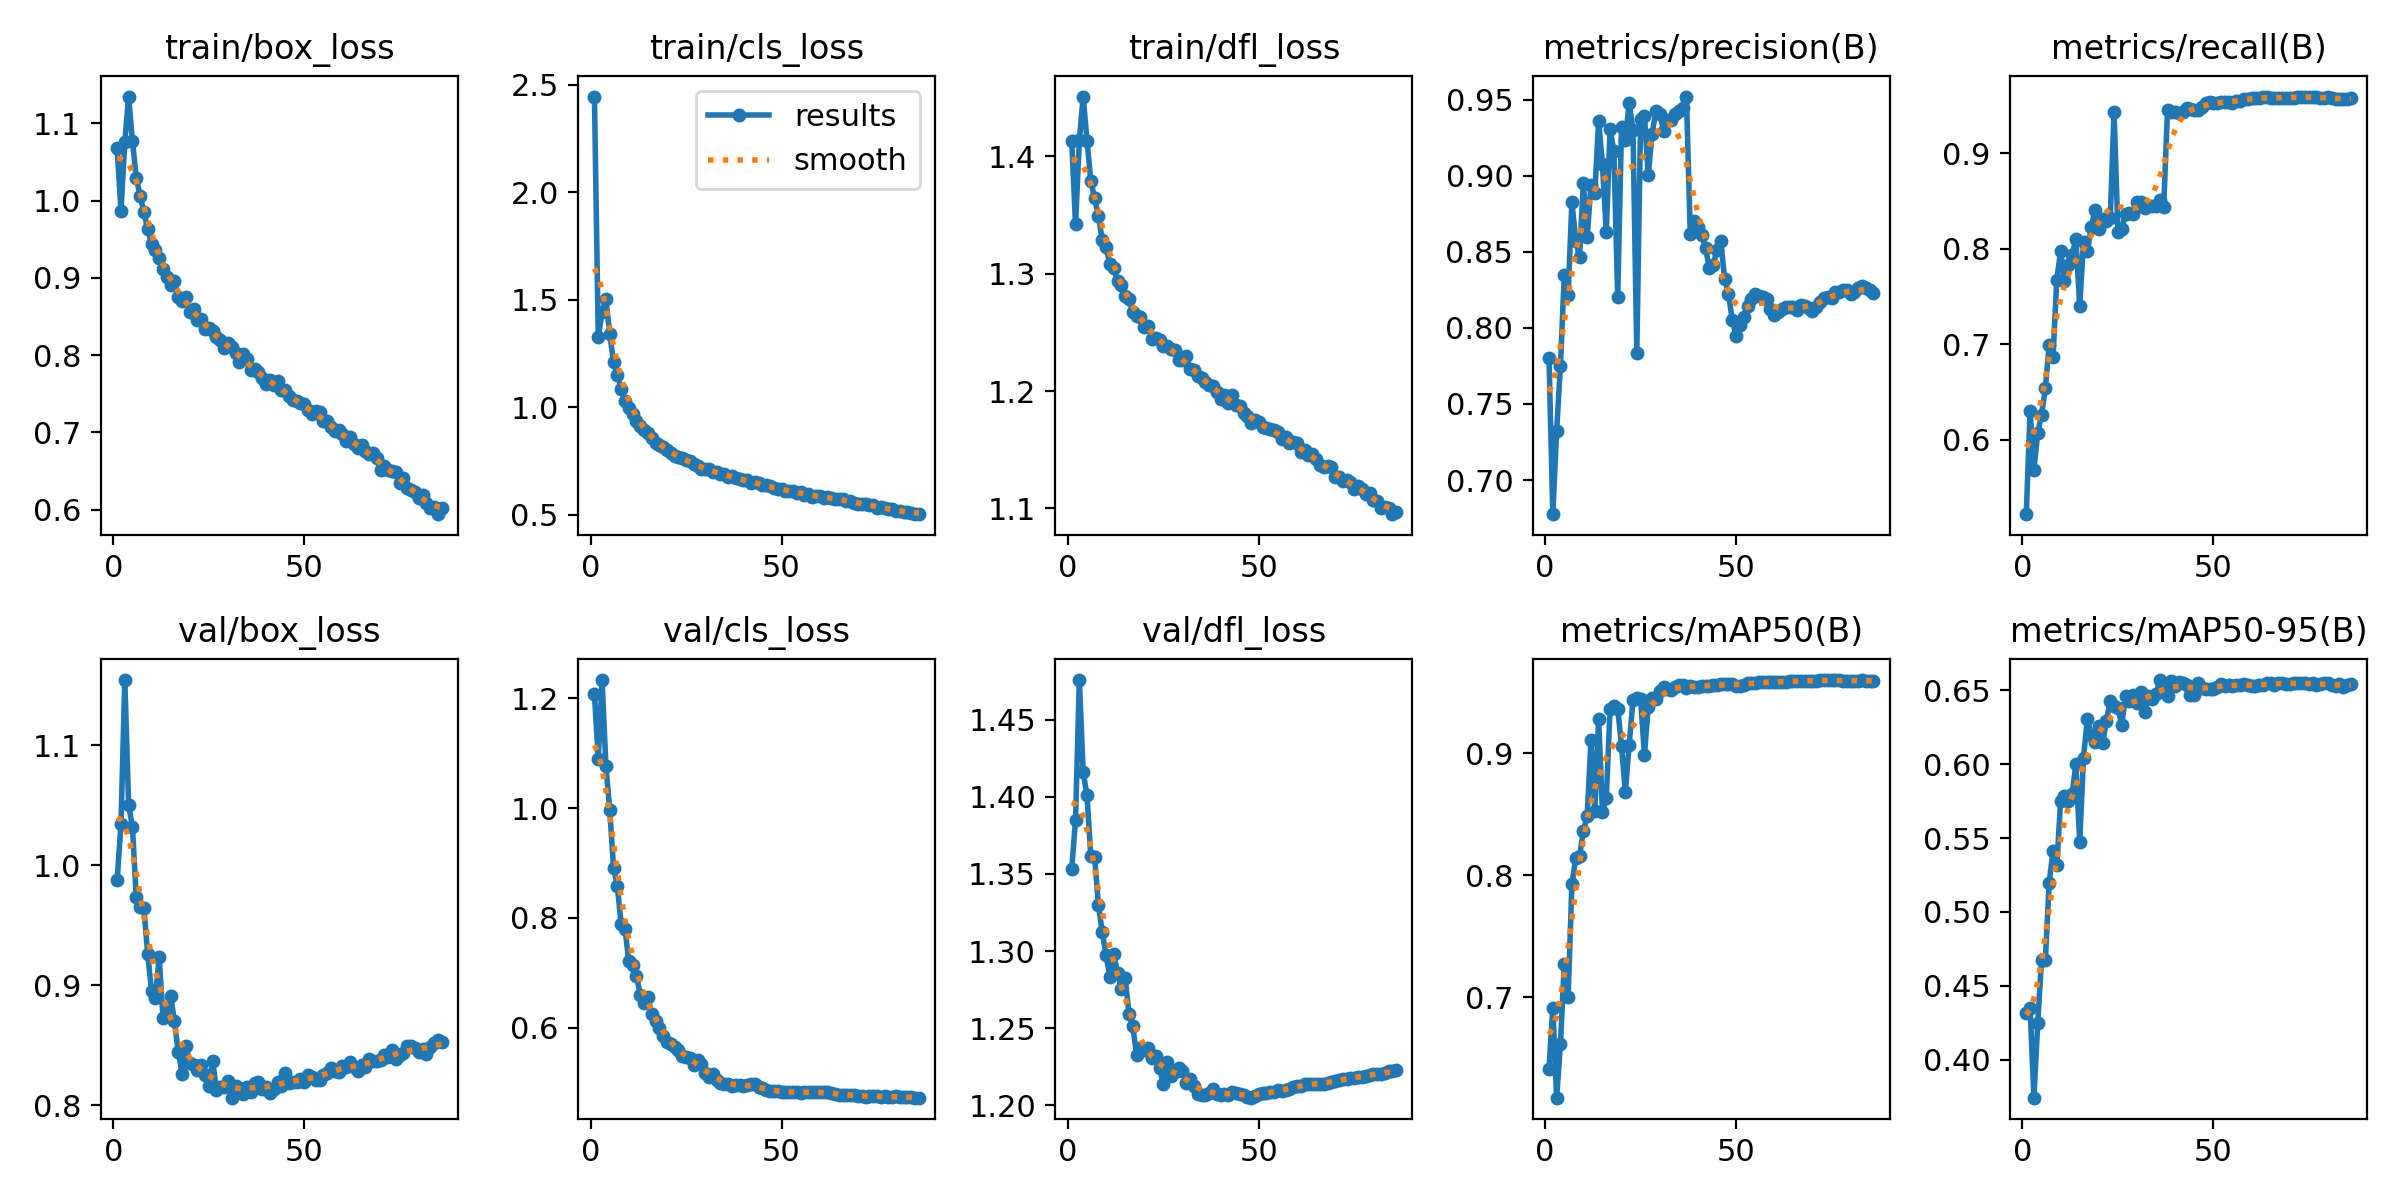

The file beside this chart, header and first rows:
epoch, train/box_loss, train/cls_loss, train/dfl_loss, metrics/precision(B), metrics/recall(B), metrics/mAP50(B), metrics/mAP50-95(B), val/box_loss, val/cls_loss, val/dfl_loss, lr/pg0, lr/pg1, lr/pg2
1, 1.068, 2.444, 1.413, 0.7804, 0.522, 0.6415, 0.4316, 0.9878, 1.208, 1.353, 0.003332, 0.003332, 0.003332
2, 0.9871, 1.325, 1.342, 0.6775, 0.63, 0.6916, 0.4348, 1.034, 1.089, 1.385, 0.00661, 0.00661, 0.00661
3, 1.075, 1.442, 1.414, 0.7322, 0.5685, 0.6178, 0.3743, 1.154, 1.233, 1.476, 0.009834, 0.009834, 0.009834
4, 1.135, 1.501, 1.451, 0.7752, 0.6071, 0.6618, 0.4249, 1.05, 1.077, 1.416, 0.009753, 0.009753, 0.009753
5, 1.077, 1.341, 1.414, 0.8346, 0.6263, 0.7276, 0.4676, 1.032, 0.9972, 1.401, 0.009753, 0.009753, 0.009753
6, 1.03, 1.209, 1.379, 0.8215, 0.6537, 0.6999, 0.4673, 0.9731, 0.8914, 1.361, 0.00967, 0.00967, 0.00967
7, 1.006, 1.152, 1.365, 0.8829, 0.6989, 0.7926, 0.5198, 0.9648, 0.8581, 1.361, 0.009588, 0.009588, 0.009588
8, 0.9854, 1.086, 1.349, 0.8574, 0.6867, 0.8136, 0.5413, 0.9644, 0.7883, 1.33, 0.009505, 0.009505, 0.009505
9, 0.9632, 1.027, 1.329, 0.8469, 0.7676, 0.8154, 0.5316, 0.9258, 0.78, 1.312, 0.009423, 0.009423, 0.009423
10, 0.9434, 0.9964, 1.323, 0.8952, 0.798, 0.8361, 0.5755, 0.8953, 0.7208, 1.297, 0.00934, 0.00934, 0.00934
11, 0.9362, 0.9692, 1.308, 0.8599, 0.7667, 0.8482, 0.5789, 0.8894, 0.7144, 1.283, 0.009258, 0.009258, 0.009258
12, 0.9259, 0.9374, 1.304, 0.8943, 0.783, 0.9107, 0.5752, 0.9231, 0.6948, 1.298, 0.009175, 0.009175, 0.009175
13, 0.9121, 0.9121, 1.294, 0.8887, 0.7939, 0.8524, 0.5797, 0.8727, 0.6602, 1.286, 0.009092, 0.009092, 0.009092
14, 0.9006, 0.8954, 1.29, 0.9363, 0.8103, 0.9278, 0.6002, 0.8768, 0.645, 1.276, 0.00901, 0.00901, 0.00901
15, 0.8913, 0.8779, 1.281, 0.9076, 0.7398, 0.8518, 0.5475, 0.8912, 0.6557, 1.283, 0.008927, 0.008927, 0.008927
16, 0.8957, 0.8571, 1.278, 0.863, 0.8074, 0.8628, 0.6046, 0.8698, 0.6246, 1.259, 0.008845, 0.008845, 0.008845
17, 0.8758, 0.832, 1.267, 0.9308, 0.7977, 0.9357, 0.6308, 0.8446, 0.6115, 1.251, 0.008762, 0.008762, 0.008762
18, 0.8701, 0.823, 1.264, 0.9161, 0.8224, 0.9384, 0.6201, 0.8263, 0.5991, 1.233, 0.00868, 0.00868, 0.00868
19, 0.8753, 0.8124, 1.264, 0.8203, 0.8407, 0.9364, 0.6154, 0.8497, 0.5844, 1.237, 0.008597, 0.008597, 0.008597
20, 0.8553, 0.801, 1.254, 0.9321, 0.8212, 0.9056, 0.6261, 0.8352, 0.575, 1.236, 0.008515, 0.008515, 0.008515
21, 0.8603, 0.7866, 1.256, 0.9233, 0.831, 0.8681, 0.6145, 0.8333, 0.5702, 1.238, 0.008433, 0.008433, 0.008433
22, 0.8461, 0.7746, 1.245, 0.9481, 0.8296, 0.9066, 0.6293, 0.8289, 0.5657, 1.23, 0.00835, 0.00835, 0.00835
23, 0.8472, 0.7675, 1.245, 0.9301, 0.8323, 0.9436, 0.6431, 0.8338, 0.5592, 1.232, 0.008268, 0.008268, 0.008268
24, 0.8342, 0.7618, 1.244, 0.7836, 0.9438, 0.9448, 0.6395, 0.8255, 0.5492, 1.224, 0.008185, 0.008185, 0.008185
25, 0.8347, 0.753, 1.238, 0.9376, 0.8181, 0.9439, 0.6383, 0.8159, 0.5476, 1.214, 0.008103, 0.008103, 0.008103
26, 0.8312, 0.7474, 1.239, 0.9395, 0.8203, 0.8987, 0.6265, 0.8372, 0.5445, 1.228, 0.00802, 0.00802, 0.00802
27, 0.8232, 0.7342, 1.236, 0.9004, 0.8366, 0.9377, 0.6465, 0.8129, 0.5316, 1.219, 0.007938, 0.007938, 0.007938
28, 0.8192, 0.7268, 1.235, 0.9278, 0.837, 0.9447, 0.6426, 0.8149, 0.5411, 1.222, 0.007855, 0.007855, 0.007855
29, 0.8098, 0.7117, 1.226, 0.9424, 0.8368, 0.9446, 0.6468, 0.8149, 0.5346, 1.224, 0.007772, 0.007772, 0.007772
30, 0.8161, 0.712, 1.226, 0.9407, 0.8486, 0.9506, 0.6417, 0.8205, 0.518, 1.222, 0.00769, 0.00769, 0.00769
31, 0.81, 0.7138, 1.23, 0.9297, 0.8493, 0.9544, 0.6487, 0.8063, 0.5096, 1.214, 0.007607, 0.007607, 0.007607
32, 0.8029, 0.6999, 1.218, 0.9371, 0.843, 0.9522, 0.6354, 0.8157, 0.5149, 1.217, 0.007525, 0.007525, 0.007525
33, 0.7905, 0.6961, 1.218, 0.9365, 0.8451, 0.9514, 0.6459, 0.8141, 0.5045, 1.212, 0.007443, 0.007443, 0.007443
34, 0.8009, 0.6905, 1.213, 0.9405, 0.8445, 0.9537, 0.6442, 0.8096, 0.4988, 1.207, 0.00736, 0.00736, 0.00736
35, 0.7952, 0.687, 1.211, 0.9425, 0.8448, 0.9555, 0.6479, 0.8153, 0.4971, 1.207, 0.007278, 0.007278, 0.007278
36, 0.7812, 0.6769, 1.208, 0.9444, 0.8508, 0.9559, 0.6571, 0.8112, 0.4985, 1.206, 0.007195, 0.007195, 0.007195
37, 0.7818, 0.6778, 1.206, 0.9522, 0.8441, 0.9536, 0.6524, 0.8184, 0.4933, 1.208, 0.007112, 0.007112, 0.007112
38, 0.7786, 0.6714, 1.205, 0.8619, 0.9459, 0.9547, 0.6462, 0.8197, 0.4954, 1.211, 0.00703, 0.00703, 0.00703
39, 0.7704, 0.6645, 1.199, 0.8703, 0.9434, 0.9539, 0.6563, 0.8132, 0.495, 1.208, 0.006947, 0.006947, 0.006947
40, 0.7632, 0.6607, 1.194, 0.8662, 0.9431, 0.9543, 0.6531, 0.8147, 0.4935, 1.207, 0.006865, 0.006865, 0.006865
41, 0.7672, 0.6616, 1.196, 0.8611, 0.9422, 0.9553, 0.6558, 0.8105, 0.4966, 1.207, 0.006783, 0.006783, 0.006783
42, 0.7615, 0.6459, 1.19, 0.8526, 0.9437, 0.955, 0.6553, 0.8134, 0.4973, 1.207, 0.0067, 0.0067, 0.0067
43, 0.7669, 0.651, 1.196, 0.8396, 0.9478, 0.9546, 0.6539, 0.8191, 0.4973, 1.208, 0.006618, 0.006618, 0.006618
44, 0.7543, 0.646, 1.188, 0.8411, 0.947, 0.9553, 0.647, 0.8156, 0.4915, 1.208, 0.006535, 0.006535, 0.006535
45, 0.7548, 0.6359, 1.187, 0.8515, 0.9456, 0.9558, 0.647, 0.8264, 0.49, 1.208, 0.006452, 0.006452, 0.006452
46, 0.7467, 0.6364, 1.181, 0.8572, 0.9456, 0.9567, 0.6549, 0.8181, 0.4869, 1.207, 0.00637, 0.00637, 0.00637
47, 0.7413, 0.6313, 1.179, 0.8325, 0.9484, 0.9562, 0.6519, 0.8197, 0.4841, 1.205, 0.006287, 0.006287, 0.006287
48, 0.74, 0.622, 1.173, 0.8226, 0.9523, 0.9563, 0.651, 0.8196, 0.4851, 1.205, 0.006205, 0.006205, 0.006205
49, 0.7374, 0.6211, 1.175, 0.8055, 0.9539, 0.9566, 0.6513, 0.8217, 0.484, 1.206, 0.006123, 0.006123, 0.006123
50, 0.737, 0.6174, 1.174, 0.7944, 0.9526, 0.9547, 0.6513, 0.8192, 0.4833, 1.207, 0.00604, 0.00604, 0.00604
51, 0.7283, 0.611, 1.17, 0.802, 0.9529, 0.9553, 0.6525, 0.8255, 0.4837, 1.208, 0.005958, 0.005958, 0.005958
52, 0.7234, 0.6111, 1.168, 0.8072, 0.9539, 0.9559, 0.6544, 0.8236, 0.483, 1.208, 0.005875, 0.005875, 0.005875
53, 0.727, 0.6093, 1.167, 0.8142, 0.9542, 0.9572, 0.6533, 0.8206, 0.4827, 1.208, 0.005792, 0.005792, 0.005792
54, 0.7264, 0.6017, 1.167, 0.8191, 0.9535, 0.9572, 0.6539, 0.8206, 0.4825, 1.209, 0.00571, 0.00571, 0.00571
55, 0.7149, 0.6034, 1.165, 0.8226, 0.9527, 0.9571, 0.6533, 0.8254, 0.4819, 1.21, 0.005627, 0.005627, 0.005627
56, 0.715, 0.5932, 1.159, 0.8211, 0.9552, 0.9579, 0.6535, 0.8272, 0.4825, 1.21, 0.005545, 0.005545, 0.005545
57, 0.7071, 0.5952, 1.161, 0.8202, 0.9554, 0.958, 0.6536, 0.8311, 0.4827, 1.21, 0.005463, 0.005463, 0.005463
58, 0.7018, 0.5844, 1.156, 0.8193, 0.9569, 0.9585, 0.6541, 0.8283, 0.4823, 1.211, 0.00538, 0.00538, 0.00538
59, 0.7034, 0.5888, 1.157, 0.8125, 0.957, 0.9583, 0.6537, 0.8274, 0.4829, 1.212, 0.005298, 0.005298, 0.005298
60, 0.6982, 0.5851, 1.156, 0.8083, 0.9578, 0.9583, 0.6528, 0.8327, 0.4834, 1.212, 0.005215, 0.005215, 0.005215
... 26 more rows
